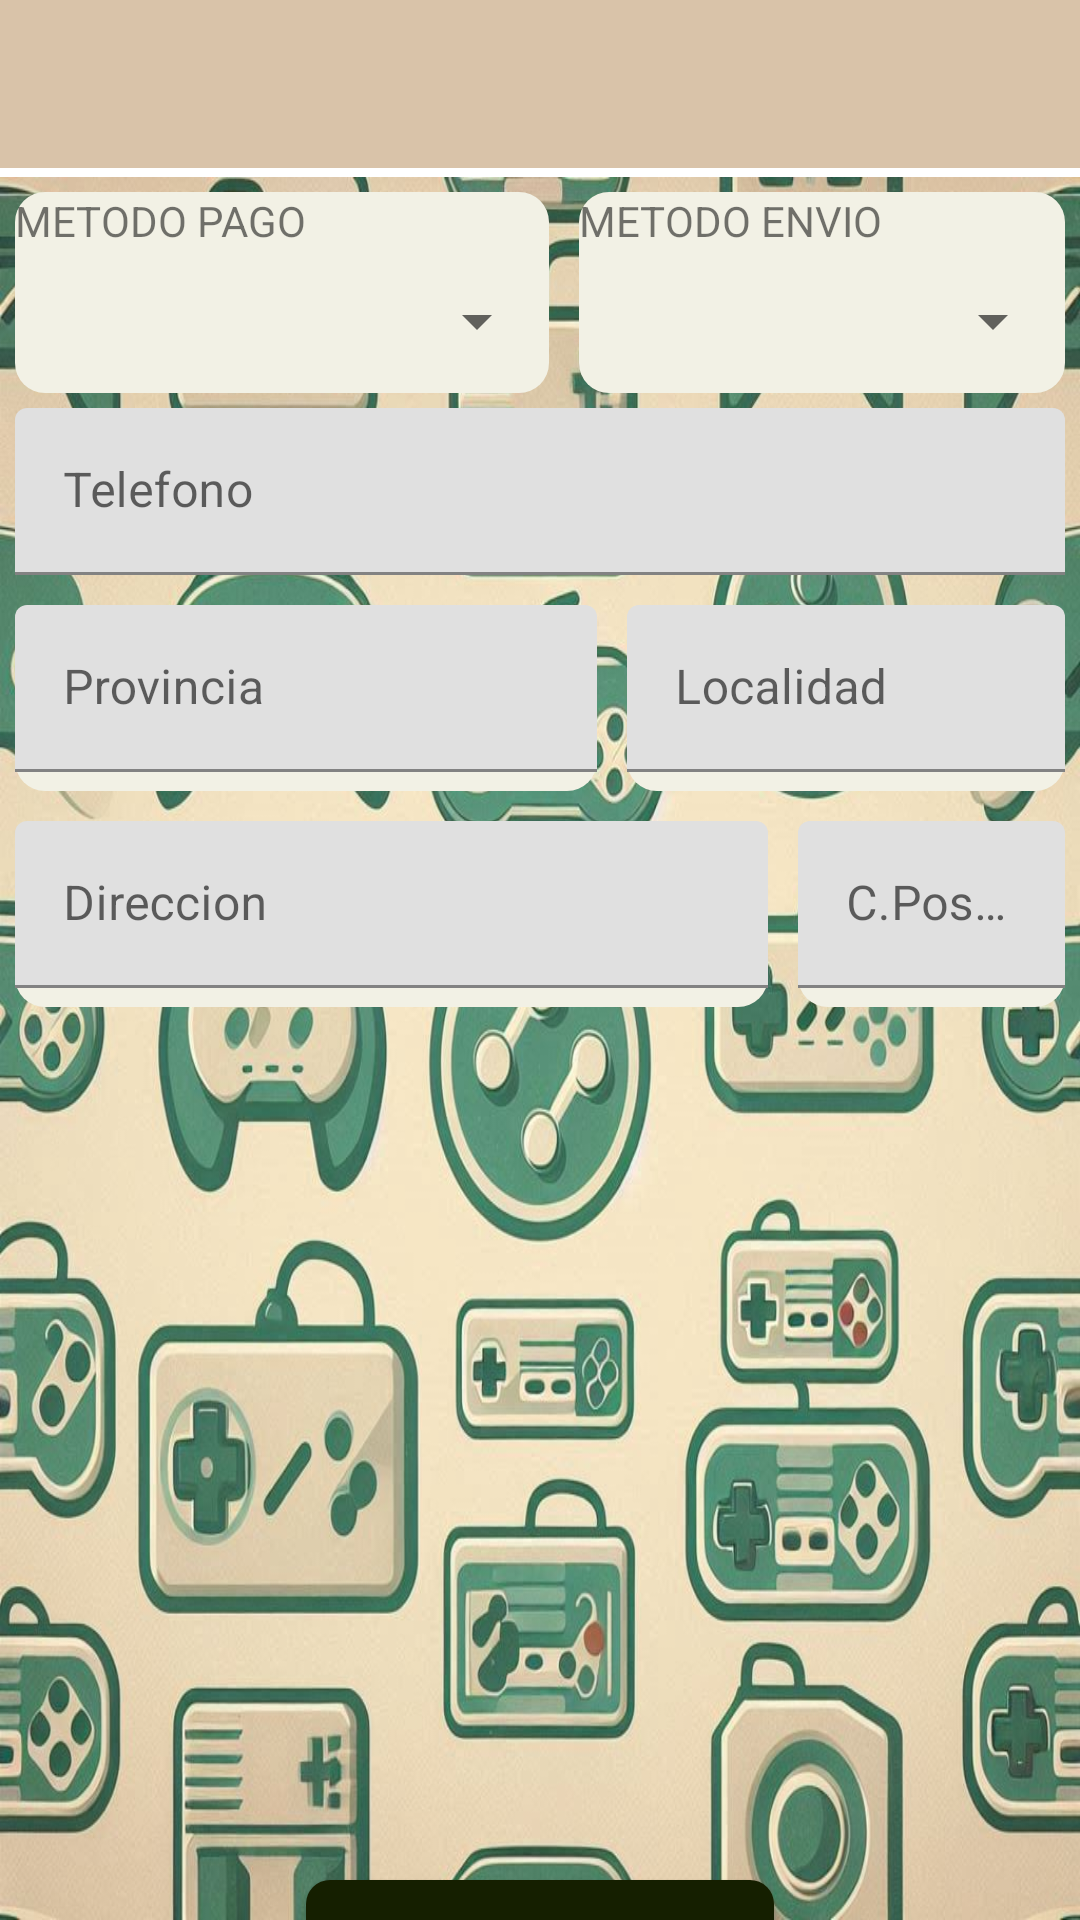

Android layout source for this screen:
<!-- AndroidManifest.xml: application theme AppTheme -->
<!-- res/layout/activity_pay.xml -->
<?xml version="1.0" encoding="utf-8"?>
<androidx.constraintlayout.widget.ConstraintLayout xmlns:android="http://schemas.android.com/apk/res/android"
    xmlns:app="http://schemas.android.com/apk/res-auto"
    xmlns:tools="http://schemas.android.com/tools"
    android:id="@+id/main"
    android:layout_width="match_parent"
    android:layout_height="match_parent"
    tools:context=".PayActivity">

    <androidx.constraintlayout.widget.ConstraintLayout
        android:id="@+id/linearLayout2"
        android:layout_width="0dp"
        android:layout_height="0dp"
        android:layout_marginTop="3dp"
        android:background="@drawable/fondo2"
        app:layout_constraintBottom_toBottomOf="parent"
        app:layout_constraintEnd_toEndOf="parent"
        app:layout_constraintStart_toStartOf="parent"
        app:layout_constraintTop_toBottomOf="@+id/tbMenuResumen">

        <LinearLayout
            android:layout_width="match_parent"
            android:layout_height="wrap_content"
            android:layout_marginTop="10dp"
            android:orientation="vertical"
            app:layout_constraintBottom_toBottomOf="parent"
            app:layout_constraintEnd_toEndOf="parent"
            app:layout_constraintStart_toStartOf="parent"
            app:layout_constraintTop_toTopOf="parent">

            <LinearLayout
                android:layout_width="match_parent"
                android:layout_height="wrap_content"
                android:orientation="horizontal">

                <LinearLayout
                    android:layout_width="178dp"
                    android:layout_height="match_parent"
                    android:layout_marginStart="5dp"
                    android:layout_marginEnd="5dp"
                    android:background="@drawable/rounded_corners"
                    android:orientation="vertical">

                    <TextView
                        android:id="@+id/tvPago"
                        android:layout_width="match_parent"
                        android:layout_height="wrap_content"
                        android:text="@string/metodo_pago" />

                    <Spinner
                        android:id="@+id/sPagos"
                        android:layout_width="match_parent"
                        android:layout_height="48dp" />
                </LinearLayout>

                <LinearLayout
                    android:layout_width="match_parent"
                    android:layout_height="match_parent"
                    android:layout_marginStart="5dp"
                    android:layout_marginEnd="5dp"
                    android:background="@drawable/rounded_corners"
                    android:orientation="vertical">

                    <TextView
                        android:id="@+id/textView3"
                        android:layout_width="match_parent"
                        android:layout_height="wrap_content"
                        android:text="@string/metodo_envio" />

                    <Spinner
                        android:id="@+id/sEnvios"
                        android:layout_width="match_parent"
                        android:layout_height="match_parent" />
                </LinearLayout>

            </LinearLayout>

            <com.google.android.material.textfield.TextInputLayout
                android:id="@+id/tfTelefono"
                android:layout_width="match_parent"
                android:layout_height="match_parent"
                android:layout_marginStart="5dp"
                android:layout_marginTop="5dp"
                android:layout_marginEnd="5dp"
                android:background="@drawable/rounded_corners"
                android:hint="Telefono"
                app:endIconMode="clear_text">


                <com.google.android.material.textfield.TextInputEditText
                    android:id="@+id/edTelefono"
                    android:layout_width="match_parent"
                    android:layout_height="wrap_content"
                    android:inputType="number"
                    android:maxLength="9" />


            </com.google.android.material.textfield.TextInputLayout>

            <LinearLayout
                android:layout_width="match_parent"
                android:layout_height="match_parent"
                android:layout_marginTop="10dp"
                android:orientation="horizontal">

                <com.google.android.material.textfield.TextInputLayout
                    android:id="@+id/tfProvincia"
                    android:layout_width="194dp"
                    android:layout_height="62dp"
                    android:layout_marginStart="5dp"
                    android:layout_marginEnd="5dp"
                    android:layout_marginBottom="10dp"
                    android:background="@drawable/rounded_corners"
                    android:hint="@string/provincia"
                    app:endIconMode="clear_text">


                    <com.google.android.material.textfield.TextInputEditText
                        android:id="@+id/edProvincia"
                        android:layout_width="match_parent"
                        android:layout_height="wrap_content"
                        android:maxLength="100" />


                </com.google.android.material.textfield.TextInputLayout>

                <com.google.android.material.textfield.TextInputLayout
                    android:id="@+id/tfLocalidad"
                    android:layout_width="match_parent"
                    android:layout_height="62dp"
                    android:layout_marginStart="5dp"
                    android:layout_marginEnd="5dp"
                    android:layout_marginBottom="10dp"
                    android:background="@drawable/rounded_corners"
                    android:hint="@string/localidad"
                    app:endIconMode="clear_text">


                    <com.google.android.material.textfield.TextInputEditText
                        android:id="@+id/edLocalidad"
                        android:layout_width="match_parent"
                        android:layout_height="wrap_content"
                        android:maxLength="100" />
                </com.google.android.material.textfield.TextInputLayout>

            </LinearLayout>

            <LinearLayout
                android:layout_width="match_parent"
                android:layout_height="match_parent"
                android:orientation="horizontal">

                <com.google.android.material.textfield.TextInputLayout
                    android:id="@+id/tfDireccion"
                    android:layout_width="251dp"
                    android:layout_height="match_parent"
                    android:layout_marginStart="5dp"
                    android:layout_marginEnd="5dp"
                    android:layout_marginBottom="10dp"
                    android:background="@drawable/rounded_corners"
                    android:hint="@string/direccion"
                    app:endIconMode="clear_text">


                    <com.google.android.material.textfield.TextInputEditText
                        android:id="@+id/edDireccion"
                        android:layout_width="match_parent"
                        android:layout_height="wrap_content"
                        android:maxLength="100" />


                </com.google.android.material.textfield.TextInputLayout>

                <com.google.android.material.textfield.TextInputLayout
                    android:id="@+id/tfCP"
                    android:layout_width="match_parent"
                    android:layout_height="62dp"
                    android:layout_marginStart="5dp"
                    android:layout_marginEnd="5dp"
                    android:layout_marginBottom="10dp"
                    android:background="@drawable/rounded_corners"
                    android:hint="@string/codigo_postal"
                    app:endIconMode="clear_text">


                    <com.google.android.material.textfield.TextInputEditText
                        android:id="@+id/edCP"
                        android:layout_width="match_parent"
                        android:layout_height="wrap_content"
                        android:inputType="number"
                        android:maxLength="5" />


                </com.google.android.material.textfield.TextInputLayout>
            </LinearLayout>

            <androidx.recyclerview.widget.RecyclerView
                android:id="@+id/rvResumen"
                android:layout_width="match_parent"
                android:layout_height="265dp" />

            <com.google.android.material.button.MaterialButton
                android:id="@+id/btnContinuar"
                android:layout_width="156dp"
                android:layout_height="66dp"
                android:layout_gravity="center"
                android:layout_marginTop="10dp"
                android:text="@string/continuar"
                android:textColor="#FFFFFF"
                app:backgroundTint="@color/md_theme_onPrimaryContainer"
                app:cornerRadius="8dp"

                app:layout_constraintBottom_toBottomOf="parent"
                app:layout_constraintEnd_toEndOf="parent"
                app:layout_constraintStart_toStartOf="parent"
                app:layout_constraintTop_toTopOf="parent"
                app:layout_constraintVertical_bias="0.975" />
        </LinearLayout>

    </androidx.constraintlayout.widget.ConstraintLayout>

    <androidx.appcompat.widget.Toolbar
        android:id="@+id/tbMenuResumen"
        android:layout_width="0dp"
        android:layout_height="wrap_content"
        android:background="@color/card"
        android:minHeight="?attr/actionBarSize"
        android:theme="?attr/actionBarTheme"
        app:layout_constraintBottom_toBottomOf="parent"
        app:layout_constraintEnd_toEndOf="parent"
        app:layout_constraintHorizontal_bias="0.0"
        app:layout_constraintStart_toStartOf="parent"
        app:layout_constraintTop_toTopOf="parent"
        app:layout_constraintVertical_bias="0.0" />

</androidx.constraintlayout.widget.ConstraintLayout>
<!-- resources referenced by this layout -->
<resources>
  <color name="card">#D9C3A9</color>
  <color name="md_theme_onPrimaryContainer">#151F00</color>
  <!-- drawable fondo2: jpg bitmap (drawable, 179253 bytes) -->
  <!-- drawable rounded_corners (drawable) -->
  <?xml version="1.0" encoding="utf-8"?>
  <shape xmlns:android="http://schemas.android.com/apk/res/android">
      <corners android:radius="10dp" />
      <solid android:color="@color/md_theme_inverseOnSurface_mediumContrast" />
  </shape>
  <string name="codigo_postal">C.Postal</string>
  <string name="continuar">Continuar</string>
  <string name="direccion">Direccion</string>
  <string name="localidad">Localidad</string>
  <string name="metodo_envio">METODO ENVIO</string>
  <string name="metodo_pago">METODO PAGO</string>
  <string name="provincia">Provincia</string>
  <color name="md_theme_inverseOnSurface_mediumContrast">#F2F1E5</color>
</resources>
